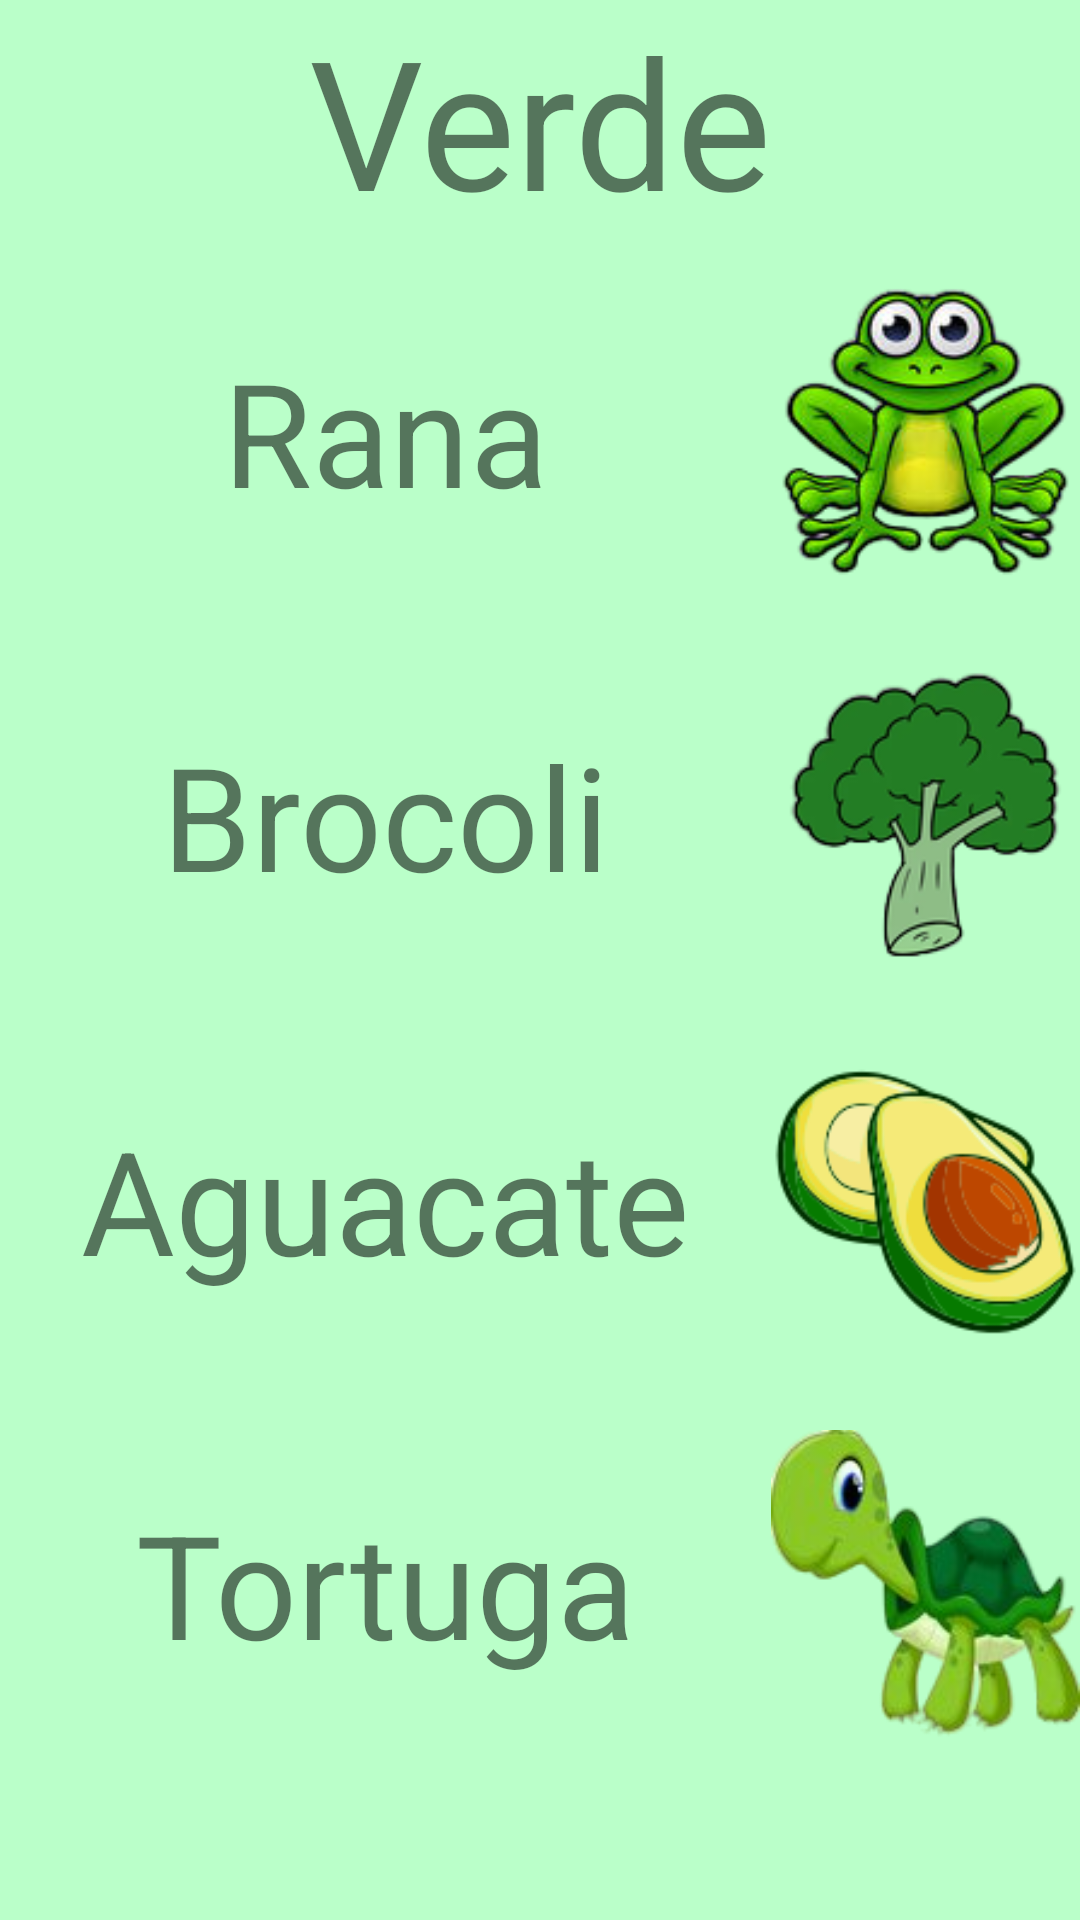

Android layout source for this screen:
<!-- AndroidManifest.xml: application theme Theme.TEApp -->
<!-- res/layout/activity_verde.xml -->
<?xml version="1.0" encoding="utf-8"?>
<androidx.constraintlayout.widget.ConstraintLayout xmlns:android="http://schemas.android.com/apk/res/android"
    xmlns:app="http://schemas.android.com/apk/res-auto"
    xmlns:tools="http://schemas.android.com/tools"
    android:layout_width="match_parent"
    android:layout_height="match_parent"
    android:background="@color/light_green"
    tools:context=".VerdeActivity">
    <ScrollView
        android:layout_width="match_parent"
        android:layout_height="match_parent">

        <LinearLayout
            android:layout_width="match_parent"
            android:layout_height="wrap_content"
            android:orientation="vertical" >

            <TextView
                android:id="@+id/textView7"
                android:layout_width="match_parent"
                android:layout_height="wrap_content"
                android:gravity="center"
                android:text="@string/verde"
                android:textSize="60sp" />

            <TableLayout
                android:layout_width="match_parent"
                android:layout_height="match_parent">

                <TableRow
                    android:id="@+id/Opc1"
                    android:layout_width="match_parent"
                    android:layout_height="match_parent"
                    android:onClick="Sonido_verde">

                    <TextView
                        android:id="@+id/textView"
                        android:layout_width="257dp"
                        android:layout_height="match_parent"
                        android:layout_weight="1"
                        android:gravity="center|center_vertical"
                        android:text="@string/verde_rana"
                        android:textSize="48sp" />

                    <ImageView
                        android:id="@+id/imageView2"
                        android:layout_width="125dp"
                        android:layout_height="match_parent"
                        android:layout_weight="1"
                        app:srcCompat="@drawable/rana" />
                </TableRow>

                <TableRow
                    android:id="@+id/Opc2"
                    android:layout_width="match_parent"
                    android:layout_height="match_parent"
                    android:onClick="Sonido_verde">

                    <TextView
                        android:id="@+id/textView2"
                        android:layout_width="279dp"
                        android:layout_height="match_parent"
                        android:layout_weight="1"
                        android:gravity="center|center_vertical"
                        android:text="@string/verde_brocoli"
                        android:textSize="48sp" />

                    <ImageView
                        android:id="@+id/imageView4"
                        android:layout_width="125dp"
                        android:layout_height="match_parent"
                        android:layout_weight="1"
                        app:srcCompat="@drawable/brocoli" />
                </TableRow>

                <TableRow
                    android:id="@+id/Opc3"
                    android:layout_width="match_parent"
                    android:layout_height="match_parent"
                    android:onClick="Sonido_verde">

                    <TextView
                        android:id="@+id/textView3"
                        android:layout_width="276dp"
                        android:layout_height="match_parent"
                        android:layout_weight="1"
                        android:gravity="center|center_vertical"
                        android:text="@string/verde_aguacate"
                        android:textSize="48sp" />

                    <ImageView
                        android:id="@+id/imageView6"
                        android:layout_width="125dp"
                        android:layout_height="match_parent"
                        android:layout_weight="1"
                        app:srcCompat="@drawable/aguacate" />
                </TableRow>

                <TableRow
                    android:id="@+id/Opc4"
                    android:layout_width="match_parent"
                    android:layout_height="match_parent"
                    android:onClick="Sonido_verde">

                    <TextView
                        android:id="@+id/textView4"
                        android:layout_width="249dp"
                        android:layout_height="match_parent"
                        android:layout_weight="1"
                        android:gravity="center|center_vertical"
                        android:text="@string/verde_tortuga"
                        android:textSize="48sp" />

                    <ImageView
                        android:id="@+id/imageView8"
                        android:layout_width="125dp"
                        android:layout_height="match_parent"
                        android:layout_weight="1"
                        app:srcCompat="@drawable/tortuga_verde" />
                </TableRow>

            </TableLayout>
        </LinearLayout>
    </ScrollView>
</androidx.constraintlayout.widget.ConstraintLayout>
<!-- resources referenced by this layout -->
<resources>
  <color name="light_green">#baffc9</color>
  <!-- drawable aguacate: png bitmap (drawable, 15547 bytes) -->
  <!-- drawable brocoli: png bitmap (drawable, 16907 bytes) -->
  <!-- drawable rana: png bitmap (drawable, 30910 bytes) -->
  <!-- drawable tortuga_verde: png bitmap (drawable, 24977 bytes) -->
  <string name="verde">Verde</string>
  <string name="verde_aguacate">Aguacate</string>
  <string name="verde_brocoli">Brocoli</string>
  <string name="verde_rana">Rana</string>
  <string name="verde_tortuga">Tortuga</string>
  <style name="Theme.TEApp" parent="Theme.MaterialComponents.DayNight.DarkActionBar">
          
          <item name="colorPrimary">@color/purple_500</item>
          <item name="colorPrimaryVariant">@color/purple_700</item>
          <item name="colorOnPrimary">@color/white</item>
          
          <item name="colorSecondary">@color/teal_200</item>
          <item name="colorSecondaryVariant">@color/teal_700</item>
          <item name="colorOnSecondary">@color/black</item>
          
          <item name="android:statusBarColor">?attr/colorPrimaryVariant</item>
          
      </style>
  <color name="purple_500">#FF6200EE</color>
  <color name="purple_700">#FF3700B3</color>
  <color name="white">#FFFFFFFF</color>
  <color name="teal_200">#FF03DAC5</color>
  <color name="teal_700">#FF018786</color>
  <color name="black">#FF000000</color>
</resources>
